Run: headless pygame with SDL's dummy video driver; simulated clock (each Clock.tick advances the game by its frame time, no real sleeping); random seed 0; keys injected as events and as key.get_pressed() state; no mouse input.
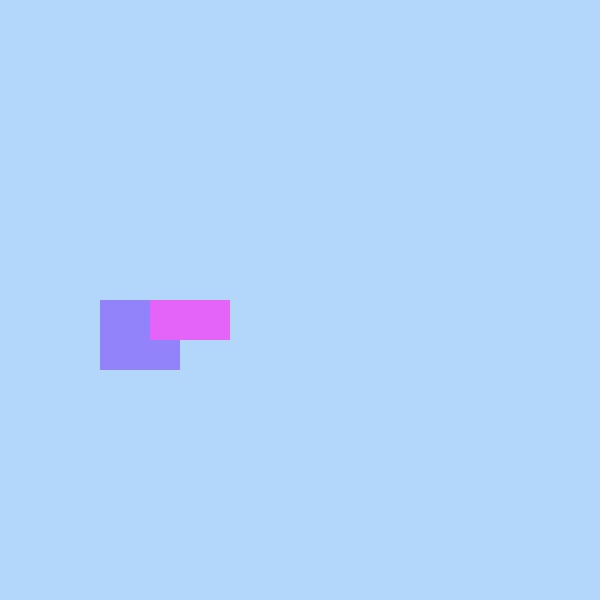
Frame 1 of 4 · flips 1–60 · no input
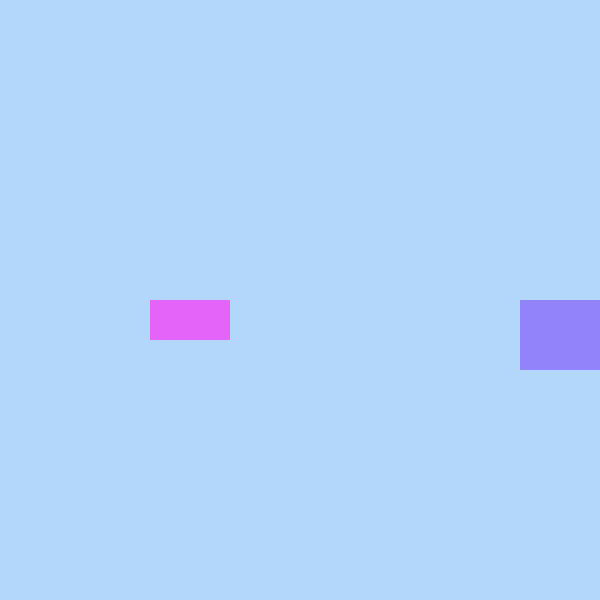
Frame 2 of 4 · flips 61–180 · tapped SPACE, RETURN · held RIGHT (→), D
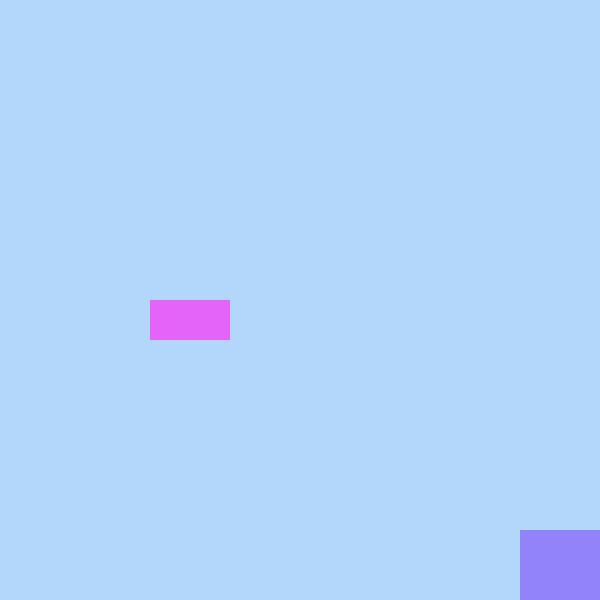
Frame 3 of 4 · flips 181–300 · held DOWN (↓), S
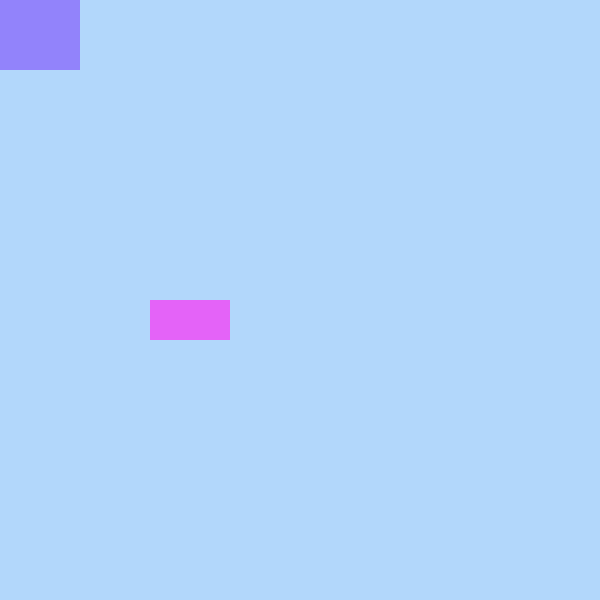
Frame 4 of 4 · flips 301–420 · held LEFT (←), A, UP (↑), W

The pygame program that drew these frames:

import pygame
pygame.init()
H = 600
W = 600
screen = pygame.display.set_mode((600, 600))
clock = pygame.time.Clock()
S1 = ("#9283FB")
S2 = ("#E463F8")
BG= ("#B2D7FB")
class Sprite(pygame.sprite.Sprite):
    def __init__(self, color, height, width, x, y):
        super().__init__()

        self.image = pygame.Surface([width, height])
        self.image.fill(BG)

        pygame.draw.rect(self.image,
        color,
        pygame.Rect(0, 0, width, height))

        self.rect = self.image.get_rect()
        self.rect.x = x
        self.rect.y = y
        self.speed = 5
    def movement(self):
      keys = pygame.key.get_pressed()
      if keys[pygame.K_LEFT]:
        self.rect.x -= self.speed
      if keys[pygame.K_RIGHT]:
        self.rect.x += self.speed
      if keys[pygame.K_UP]:
        self.rect.y -= self.speed
      if keys[pygame.K_DOWN]:
        self.rect.y += self.speed
      if self.rect.left < 0:
         self.rect.left = 0
      if self.rect.right > W:
         self.rect.right = W
      if self.rect.top < 0:
         self.rect.top = 0
      if self.rect.bottom > H:
         self.rect.bottom = H

        

sprite_1 = Sprite(S1, 70, 80, W/6, H/2)
sprite_2 = Sprite(S2, 40,80, W/4, H/2)

all_sprites = pygame.sprite.Group()
all_sprites.add(sprite_1)
all_sprites.add(sprite_2)
running = True
while running:
    for event in pygame.event.get():
        if event.type == pygame.QUIT:
            pygame.quit()
            running = False
    
    sprite_1.movement()
    screen.fill(BG)
    all_sprites.draw(screen)
    pygame.display.flip()
    clock.tick(60)
screen.mainloop()
